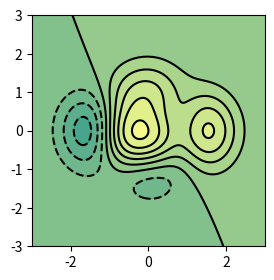

Recreate this plot in Python.
#!/usr/bin/env python3
# -*- coding: utf-8 -*-
"""
Ejemplo de gráfico de contornos en matplotlib

"""
import numpy as np
from matplotlib import pyplot as plt


def f(x, y):
    return (1 - x/2 + x**5 + y**3) * np.exp(-x**2 - y**2)


x = np.linspace(1, 5, 5)
y = np.linspace(1, 5, 5)
X, Y = np.meshgrid(x, y)

n = 256
# Creamos los valores de x e y en donde queremos evaluar la función
x = np.linspace(-3, 3, n)
y = np.linspace(-3, 3, n)

# Meshgrid los combina
X, Y = np.meshgrid(x, y)

plt.figure(figsize=(3, 3))
plt.contourf(X, Y, f(X, Y), 8, alpha=0.75, cmap="summer")
plt.contour(X, Y, f(X, Y), 8, colors='black')
plt.savefig("grafico_contornos.pdf", bbox_inches="tight")